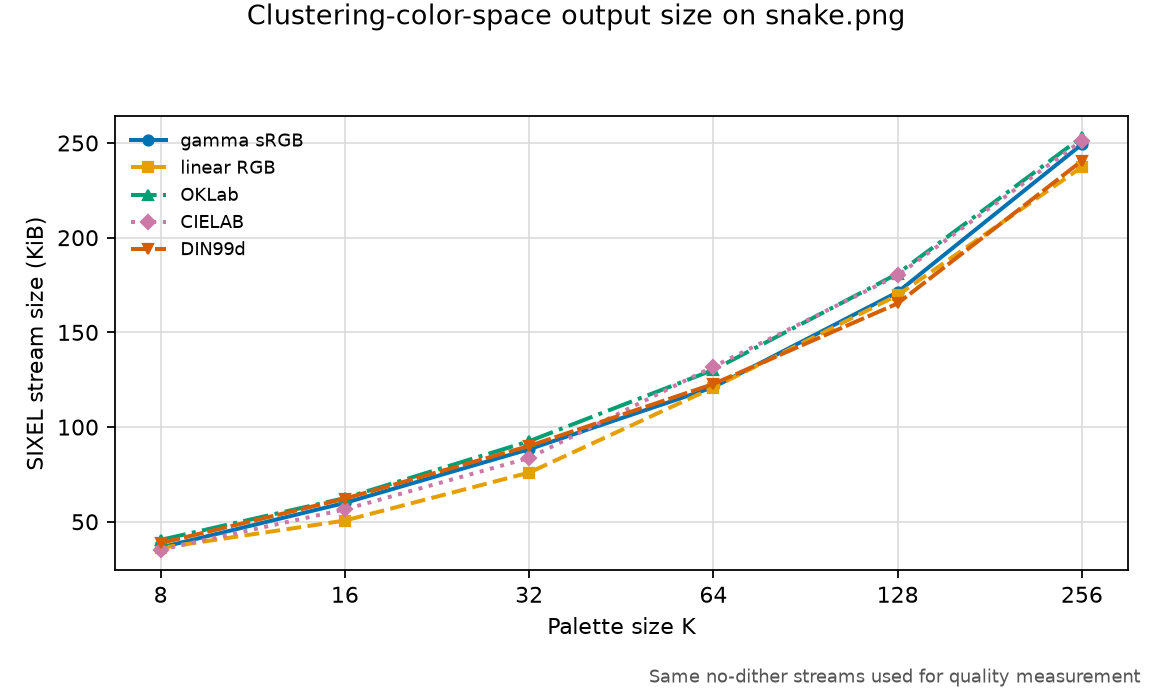

Data behind this chart, as committed beside it:
revision, platform, input, colors, colorspace, label, encoded_bytes, bytes_vs_gamma, command
42db6380105fccc11b8eb90253fa615c8984be8a, macOS-26.5.1-arm64-arm-64bit-Mach-O, images/snake.png, 8, gamma, gamma sRGB, 37306, 1.0, {img2sixel} --threads=1 --precision=floa…
42db6380105fccc11b8eb90253fa615c8984be8a, macOS-26.5.1-arm64-arm-64bit-Mach-O, images/snake.png, 8, linear, linear RGB, 37065, 0.9935, {img2sixel} --threads=1 --precision=floa…
42db6380105fccc11b8eb90253fa615c8984be8a, macOS-26.5.1-arm64-arm-64bit-Mach-O, images/snake.png, 8, oklab, OKLab, 41407, 1.11, {img2sixel} --threads=1 --precision=floa…
42db6380105fccc11b8eb90253fa615c8984be8a, macOS-26.5.1-arm64-arm-64bit-Mach-O, images/snake.png, 8, cielab, CIELAB, 36116, 0.9681, {img2sixel} --threads=1 --precision=floa…
42db6380105fccc11b8eb90253fa615c8984be8a, macOS-26.5.1-arm64-arm-64bit-Mach-O, images/snake.png, 8, din99d, DIN99d, 39678, 1.064, {img2sixel} --threads=1 --precision=floa…
42db6380105fccc11b8eb90253fa615c8984be8a, macOS-26.5.1-arm64-arm-64bit-Mach-O, images/snake.png, 16, gamma, gamma sRGB, 61408, 1.0, {img2sixel} --threads=1 --precision=floa…
42db6380105fccc11b8eb90253fa615c8984be8a, macOS-26.5.1-arm64-arm-64bit-Mach-O, images/snake.png, 16, linear, linear RGB, 51864, 0.8446, {img2sixel} --threads=1 --precision=floa…
42db6380105fccc11b8eb90253fa615c8984be8a, macOS-26.5.1-arm64-arm-64bit-Mach-O, images/snake.png, 16, oklab, OKLab, 64022, 1.043, {img2sixel} --threads=1 --precision=floa…
42db6380105fccc11b8eb90253fa615c8984be8a, macOS-26.5.1-arm64-arm-64bit-Mach-O, images/snake.png, 16, cielab, CIELAB, 57915, 0.9431, {img2sixel} --threads=1 --precision=floa…
42db6380105fccc11b8eb90253fa615c8984be8a, macOS-26.5.1-arm64-arm-64bit-Mach-O, images/snake.png, 16, din99d, DIN99d, 63726, 1.038, {img2sixel} --threads=1 --precision=floa…
42db6380105fccc11b8eb90253fa615c8984be8a, macOS-26.5.1-arm64-arm-64bit-Mach-O, images/snake.png, 32, gamma, gamma sRGB, 90439, 1.0, {img2sixel} --threads=1 --precision=floa…
42db6380105fccc11b8eb90253fa615c8984be8a, macOS-26.5.1-arm64-arm-64bit-Mach-O, images/snake.png, 32, linear, linear RGB, 77800, 0.8602, {img2sixel} --threads=1 --precision=floa…
42db6380105fccc11b8eb90253fa615c8984be8a, macOS-26.5.1-arm64-arm-64bit-Mach-O, images/snake.png, 32, oklab, OKLab, 94768, 1.048, {img2sixel} --threads=1 --precision=floa…
42db6380105fccc11b8eb90253fa615c8984be8a, macOS-26.5.1-arm64-arm-64bit-Mach-O, images/snake.png, 32, cielab, CIELAB, 85730, 0.9479, {img2sixel} --threads=1 --precision=floa…
42db6380105fccc11b8eb90253fa615c8984be8a, macOS-26.5.1-arm64-arm-64bit-Mach-O, images/snake.png, 32, din99d, DIN99d, 92187, 1.019, {img2sixel} --threads=1 --precision=floa…
42db6380105fccc11b8eb90253fa615c8984be8a, macOS-26.5.1-arm64-arm-64bit-Mach-O, images/snake.png, 64, gamma, gamma sRGB, 123961, 1.0, {img2sixel} --threads=1 --precision=floa…
42db6380105fccc11b8eb90253fa615c8984be8a, macOS-26.5.1-arm64-arm-64bit-Mach-O, images/snake.png, 64, linear, linear RGB, 123775, 0.9985, {img2sixel} --threads=1 --precision=floa…
42db6380105fccc11b8eb90253fa615c8984be8a, macOS-26.5.1-arm64-arm-64bit-Mach-O, images/snake.png, 64, oklab, OKLab, 133349, 1.076, {img2sixel} --threads=1 --precision=floa…
42db6380105fccc11b8eb90253fa615c8984be8a, macOS-26.5.1-arm64-arm-64bit-Mach-O, images/snake.png, 64, cielab, CIELAB, 135072, 1.09, {img2sixel} --threads=1 --precision=floa…
42db6380105fccc11b8eb90253fa615c8984be8a, macOS-26.5.1-arm64-arm-64bit-Mach-O, images/snake.png, 64, din99d, DIN99d, 125699, 1.014, {img2sixel} --threads=1 --precision=floa…
42db6380105fccc11b8eb90253fa615c8984be8a, macOS-26.5.1-arm64-arm-64bit-Mach-O, images/snake.png, 128, gamma, gamma sRGB, 175363, 1.0, {img2sixel} --threads=1 --precision=floa…
42db6380105fccc11b8eb90253fa615c8984be8a, macOS-26.5.1-arm64-arm-64bit-Mach-O, images/snake.png, 128, linear, linear RGB, 173727, 0.9907, {img2sixel} --threads=1 --precision=floa…
42db6380105fccc11b8eb90253fa615c8984be8a, macOS-26.5.1-arm64-arm-64bit-Mach-O, images/snake.png, 128, oklab, OKLab, 185362, 1.057, {img2sixel} --threads=1 --precision=floa…
42db6380105fccc11b8eb90253fa615c8984be8a, macOS-26.5.1-arm64-arm-64bit-Mach-O, images/snake.png, 128, cielab, CIELAB, 184402, 1.052, {img2sixel} --threads=1 --precision=floa…
42db6380105fccc11b8eb90253fa615c8984be8a, macOS-26.5.1-arm64-arm-64bit-Mach-O, images/snake.png, 128, din99d, DIN99d, 169264, 0.9652, {img2sixel} --threads=1 --precision=floa…
42db6380105fccc11b8eb90253fa615c8984be8a, macOS-26.5.1-arm64-arm-64bit-Mach-O, images/snake.png, 256, gamma, gamma sRGB, 255299, 1.0, {img2sixel} --threads=1 --precision=floa…
42db6380105fccc11b8eb90253fa615c8984be8a, macOS-26.5.1-arm64-arm-64bit-Mach-O, images/snake.png, 256, linear, linear RGB, 243032, 0.952, {img2sixel} --threads=1 --precision=floa…
42db6380105fccc11b8eb90253fa615c8984be8a, macOS-26.5.1-arm64-arm-64bit-Mach-O, images/snake.png, 256, oklab, OKLab, 259171, 1.015, {img2sixel} --threads=1 --precision=floa…
42db6380105fccc11b8eb90253fa615c8984be8a, macOS-26.5.1-arm64-arm-64bit-Mach-O, images/snake.png, 256, cielab, CIELAB, 257330, 1.008, {img2sixel} --threads=1 --precision=floa…
42db6380105fccc11b8eb90253fa615c8984be8a, macOS-26.5.1-arm64-arm-64bit-Mach-O, images/snake.png, 256, din99d, DIN99d, 246378, 0.9651, {img2sixel} --threads=1 --precision=floa…
